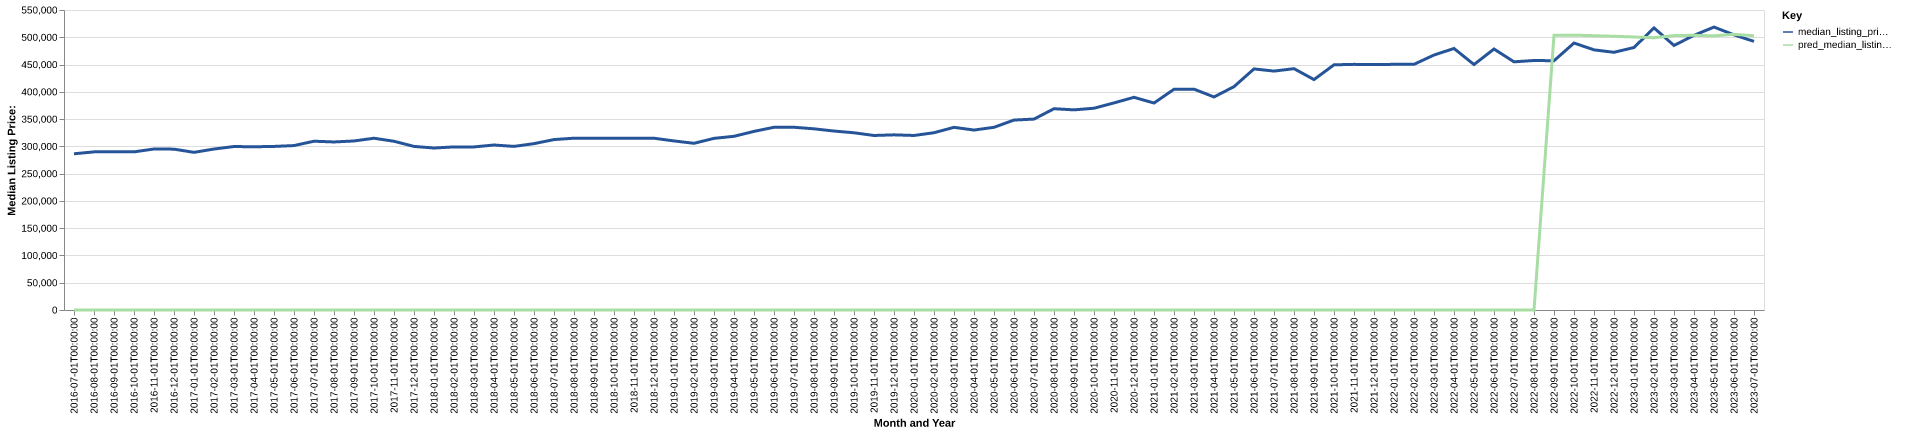

The file beside this chart, header and first rows:
date, time_idx, median_listing_price, thirty_year_interest_rate_five, month, county_name, active_listing_count, median_days_on_market, pred_median_listing_price, month_year
2016-07-01, 0, 286400, 3.72, 7, worcester, md, 1450, 98.0, 0, Jul-2016
2016-08-01, 1, 289900, 3.73, 8, worcester, md, 1419, 105.0, 0, Aug-2016
2016-09-01, 2, 289900, 3.66, 9, worcester, md, 1413, 103.0, 0, Sep-2016
2016-10-01, 3, 289900, 3.64, 10, worcester, md, 1413, 99.0, 0, Oct-2016
2016-11-01, 4, 295200, 3.66, 11, worcester, md, 1384, 99.0, 0, Nov-2016
2016-12-01, 5, 294900, 3.48, 12, worcester, md, 1285, 111.0, 0, Dec-2016
2017-01-01, 6, 289000, 3.45, 1, worcester, md, 1224, 122.0, 0, Jan-2017
2017-02-01, 7, 295100, 3.5, 2, worcester, md, 1251, 122.0, 0, Feb-2017
2017-03-01, 8, 299700, 3.52, 3, worcester, md, 1244, 108.0, 0, Mar-2017
2017-04-01, 9, 299250, 4.03, 4, worcester, md, 1221, 82.0, 0, Apr-2017
2017-05-01, 10, 299900, 4.32, 5, worcester, md, 1216, 80.0, 0, May-2017
2017-06-01, 11, 301450, 4.2, 6, worcester, md, 1181, 85.0, 0, Jun-2017
2017-07-01, 12, 309450, 4.19, 7, worcester, md, 1148, 93.0, 0, Jul-2017
2017-08-01, 13, 308075, 4.3, 8, worcester, md, 1140, 97.0, 0, Aug-2017
2017-09-01, 14, 309900, 4.1, 9, worcester, md, 1161, 93.0, 0, Sep-2017
2017-10-01, 15, 314900, 4.05, 10, worcester, md, 1113, 88.0, 0, Oct-2017
2017-11-01, 16, 309350, 3.94, 11, worcester, md, 1088, 96.0, 0, Nov-2017
2017-12-01, 17, 299900, 4.03, 12, worcester, md, 1054, 95.0, 0, Dec-2017
2018-01-01, 18, 296975, 3.93, 1, worcester, md, 1030, 104.0, 0, Jan-2018
2018-02-01, 19, 299000, 3.83, 2, worcester, md, 1068, 102.0, 0, Feb-2018
2018-03-01, 20, 299000, 3.94, 3, worcester, md, 1107, 92.0, 0, Mar-2018
2018-04-01, 21, 302473, 3.95, 4, worcester, md, 1118, 79.0, 0, Apr-2018
2018-05-01, 22, 299945, 3.99, 5, worcester, md, 1143, 79.0, 0, May-2018
2018-06-01, 23, 305000, 4.15, 6, worcester, md, 1141, 82.0, 0, Jun-2018
2018-07-01, 24, 312450, 4.4, 7, worcester, md, 1034, 85.0, 0, Jul-2018
2018-08-01, 25, 315000, 4.46, 8, worcester, md, 1043, 92.0, 0, Aug-2018
2018-09-01, 26, 315000, 4.58, 9, worcester, md, 1087, 89.0, 0, Sep-2018
2018-10-01, 27, 314975, 4.66, 10, worcester, md, 1095, 72.0, 0, Oct-2018
2018-11-01, 28, 314650, 4.62, 11, worcester, md, 1107, 73.0, 0, Nov-2018
2018-12-01, 29, 314900, 4.54, 12, worcester, md, 1061, 86.0, 0, Dec-2018
2019-01-01, 30, 309950, 4.6, 1, worcester, md, 1007, 104.0, 0, Jan-2019
2019-02-01, 31, 305625, 4.72, 2, worcester, md, 1072, 105.0, 0, Feb-2019
2019-03-01, 32, 314657, 4.9, 3, worcester, md, 1079, 93.0, 0, Mar-2019
2019-04-01, 33, 318450, 4.94, 4, worcester, md, 1098, 75.0, 0, Apr-2019
2019-05-01, 34, 327450, 4.75, 5, worcester, md, 1105, 78.0, 0, May-2019
2019-06-01, 35, 335000, 4.51, 6, worcester, md, 1086, 79.0, 0, Jun-2019
2019-07-01, 36, 335000, 4.41, 7, worcester, md, 1027, 90.0, 0, Jul-2019
2019-08-01, 37, 332173, 4.41, 8, worcester, md, 1021, 89.0, 0, Aug-2019
2019-09-01, 38, 328082, 4.2, 9, worcester, md, 1022, 85.0, 0, Sep-2019
2019-10-01, 39, 324900, 4.14, 10, worcester, md, 1020, 82.0, 0, Oct-2019
2019-11-01, 40, 319950, 3.84, 11, worcester, md, 991.0, 83.0, 0, Nov-2019
2019-12-01, 41, 321125, 3.81, 12, worcester, md, 914.0, 95.0, 0, Dec-2019
2020-01-01, 42, 319975, 3.75, 1, worcester, md, 873.0, 106.0, 0, Jan-2020
2020-02-01, 43, 325000, 3.73, 2, worcester, md, 881.0, 103.0, 0, Feb-2020
2020-03-01, 44, 334900, 3.78, 3, worcester, md, 854.0, 82.0, 0, Mar-2020
2020-04-01, 45, 329900, 3.75, 4, worcester, md, 859.0, 83.0, 0, Apr-2020
2020-05-01, 46, 334950, 3.74, 5, worcester, md, 831.0, 92.0, 0, May-2020
2020-06-01, 47, 348225, 3.72, 6, worcester, md, 630.0, 102.0, 0, Jun-2020
2020-07-01, 48, 350000, 3.49, 7, worcester, md, 536.0, 73.0, 0, Jul-2020
2020-08-01, 49, 369000, 3.65, 8, worcester, md, 481.0, 48.0, 0, Aug-2020
2020-09-01, 50, 366921, 3.33, 9, worcester, md, 432.0, 45.0, 0, Sep-2020
2020-10-01, 51, 369900, 3.28, 10, worcester, md, 417.0, 48.0, 0, Oct-2020
2020-11-01, 52, 379675, 3.21, 11, worcester, md, 386.0, 48.0, 0, Nov-2020
2020-12-01, 53, 389900, 3.07, 12, worcester, md, 353.0, 59.0, 0, Dec-2020
2021-01-01, 54, 379450, 2.99, 1, worcester, md, 312.0, 65.0, 0, Jan-2021
2021-02-01, 55, 404675, 2.93, 2, worcester, md, 269.0, 57.0, 0, Feb-2021
2021-03-01, 56, 404900, 2.88, 3, worcester, md, 254.0, 50.0, 0, Mar-2021
2021-04-01, 57, 390575, 2.84, 4, worcester, md, 252.0, 43.0, 0, Apr-2021
2021-05-01, 58, 409500, 2.71, 5, worcester, md, 266.0, 38.0, 0, May-2021
2021-06-01, 59, 442000, 2.79, 6, worcester, md, 296.0, 36.0, 0, Jun-2021
... 25 more rows
